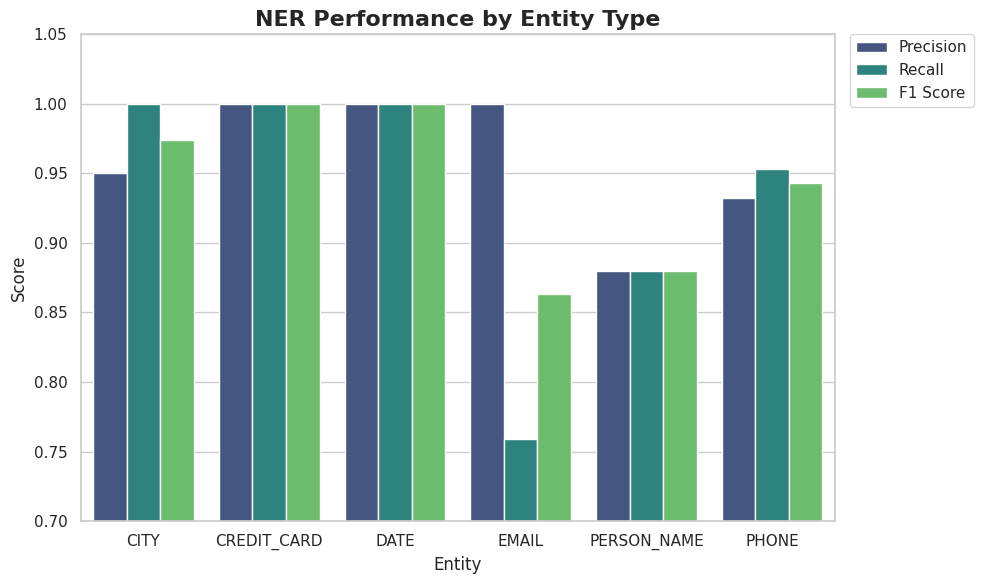
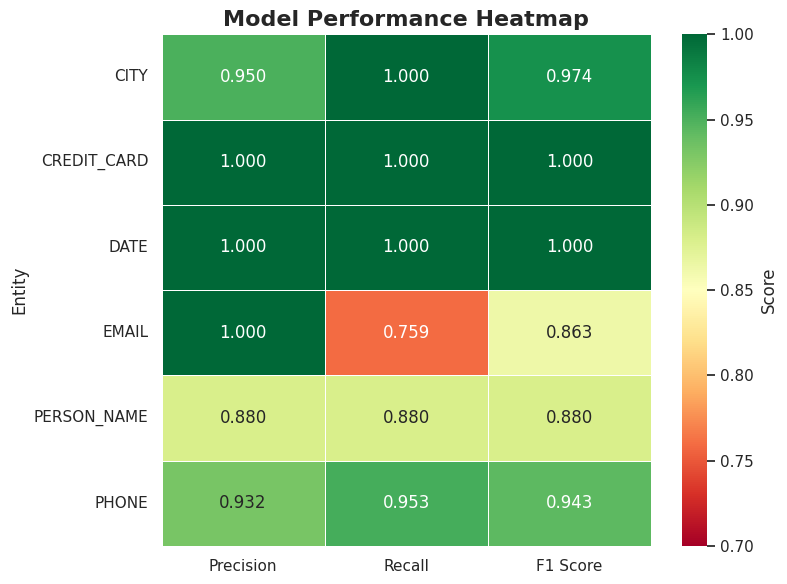
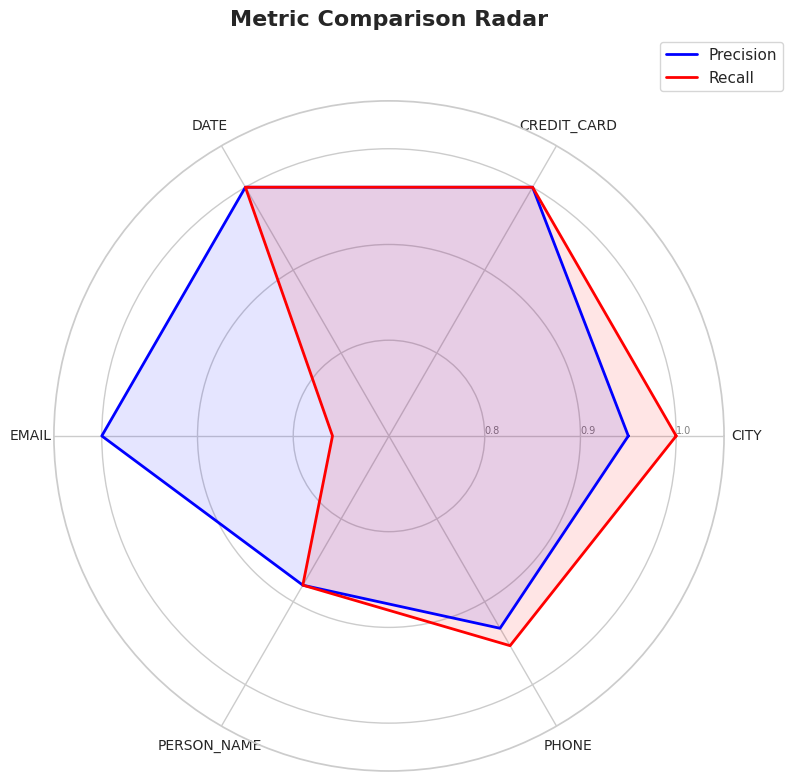

Write the Python code that produced these figures, in order.
import matplotlib.pyplot as plt
import seaborn as sns
import pandas as pd
import numpy as np
from math import pi

# --- 1. SETUP DATA ---
# Using your actual evaluation results
data = {
    'Entity': ['CITY', 'CREDIT_CARD', 'DATE', 'EMAIL', 'PERSON_NAME', 'PHONE'],
    'Precision': [0.950, 1.000, 1.000, 1.000, 0.880, 0.932],
    'Recall':    [1.000, 1.000, 1.000, 0.759, 0.880, 0.953],
    'F1 Score':  [0.974, 1.000, 1.000, 0.863, 0.880, 0.943]
}

df = pd.DataFrame(data)

# Set global style
sns.set_theme(style="whitegrid")

# --- 2. GENERATE GROUPED BAR CHART (Standard) ---
plt.figure(figsize=(10, 6))
# Convert data to long format for Seaborn
df_melted = df.melt('Entity', var_name='Metric', value_name='Score')

# Create Bar Plot
ax = sns.barplot(
    x='Entity', y='Score', hue='Metric', 
    data=df_melted, palette="viridis"
)

plt.title('NER Performance by Entity Type', fontsize=16, fontweight='bold')
plt.ylim(0.7, 1.05)  # Zoom in to show differences
plt.legend(bbox_to_anchor=(1.02, 1), loc='upper left', borderaxespad=0)
plt.tight_layout()
plt.savefig('ner_performance_bar_chart.png', dpi=300)
print("✅ Saved 'ner_performance_bar_chart.png'")
plt.close()


# --- 3. GENERATE HEATMAP (Pattern Recognition) ---
plt.figure(figsize=(8, 6))
# Set Index to Entity so it appears on Y-axis
heatmap_data = df.set_index('Entity')

sns.heatmap(
    heatmap_data, 
    annot=True, 
    cmap='RdYlGn',  # Red to Green colormap
    fmt='.3f',      # 3 decimal places
    vmin=0.7, vmax=1.0, 
    linewidths=.5,
    cbar_kws={'label': 'Score'}
)

plt.title('Model Performance Heatmap', fontsize=16, fontweight='bold')
plt.tight_layout()
plt.savefig('ner_performance_heatmap.png', dpi=300)
print("✅ Saved 'ner_performance_heatmap.png'")
plt.close()


# --- 4. GENERATE RADAR CHART (The "Cool" Factor) ---
def make_radar_chart():
    categories = list(df['Entity'])
    N = len(categories)

    # Calculate angle for each axis
    angles = [n / float(N) * 2 * pi for n in range(N)]
    angles += angles[:1] # Close the loop

    plt.figure(figsize=(8, 8))
    ax = plt.subplot(111, polar=True)

    # Draw one axe per variable + add labels
    plt.xticks(angles[:-1], categories, size=10)

    # Draw ylabels
    ax.set_rlabel_position(0)
    plt.yticks([0.8, 0.9, 1.0], ["0.8", "0.9", "1.0"], color="grey", size=7)
    plt.ylim(0.7, 1.05)

    # Plot Precision
    values = df['Precision'].tolist()
    values += values[:1]
    ax.plot(angles, values, linewidth=2, linestyle='solid', label="Precision", color="blue")
    ax.fill(angles, values, 'blue', alpha=0.1)

    # Plot Recall
    values = df['Recall'].tolist()
    values += values[:1]
    ax.plot(angles, values, linewidth=2, linestyle='solid', label="Recall", color="red")
    ax.fill(angles, values, 'red', alpha=0.1)

    # Add Legend and Title
    plt.title('Metric Comparison Radar', size=16, fontweight='bold', y=1.1)
    plt.legend(loc='upper right', bbox_to_anchor=(1.1, 1.1))
    
    plt.tight_layout()
    plt.savefig('ner_performance_radar.png', dpi=300)
    print("✅ Saved 'ner_performance_radar.png'")
    plt.close()

make_radar_chart()
